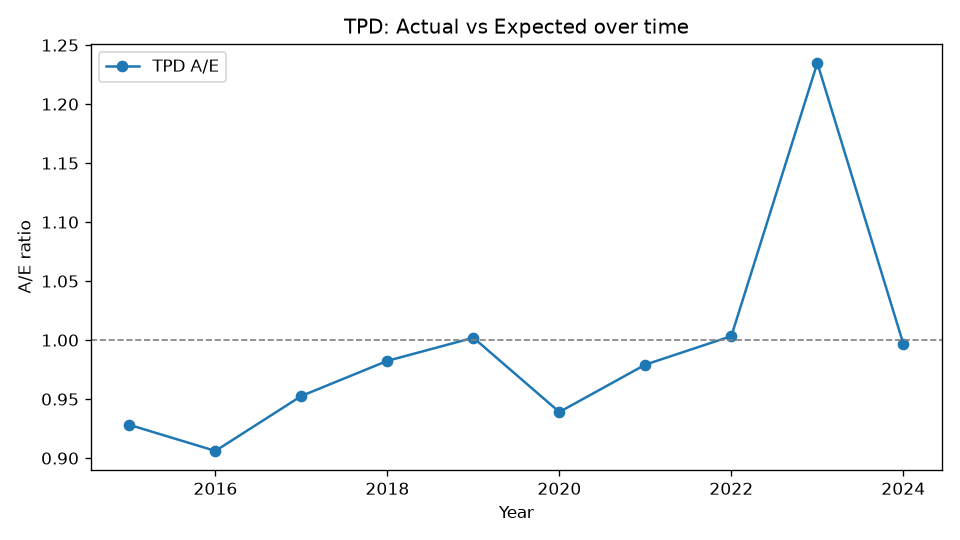

The data file committed next to this chart (first rows):
Year, Actual, Expected, AE
2015, 452, 487, 0.9282
2016, 509, 561.8, 0.9061
2017, 595, 624.6, 0.9527
2018, 678, 690.1, 0.9824
2019, 759, 757.5, 1.002
2020, 776, 826.3, 0.9391
2021, 878, 896.6, 0.9792
2022, 977, 973.7, 1.003
2023, 1299, 1052, 1.235
2024, 1127, 1130, 0.9969
